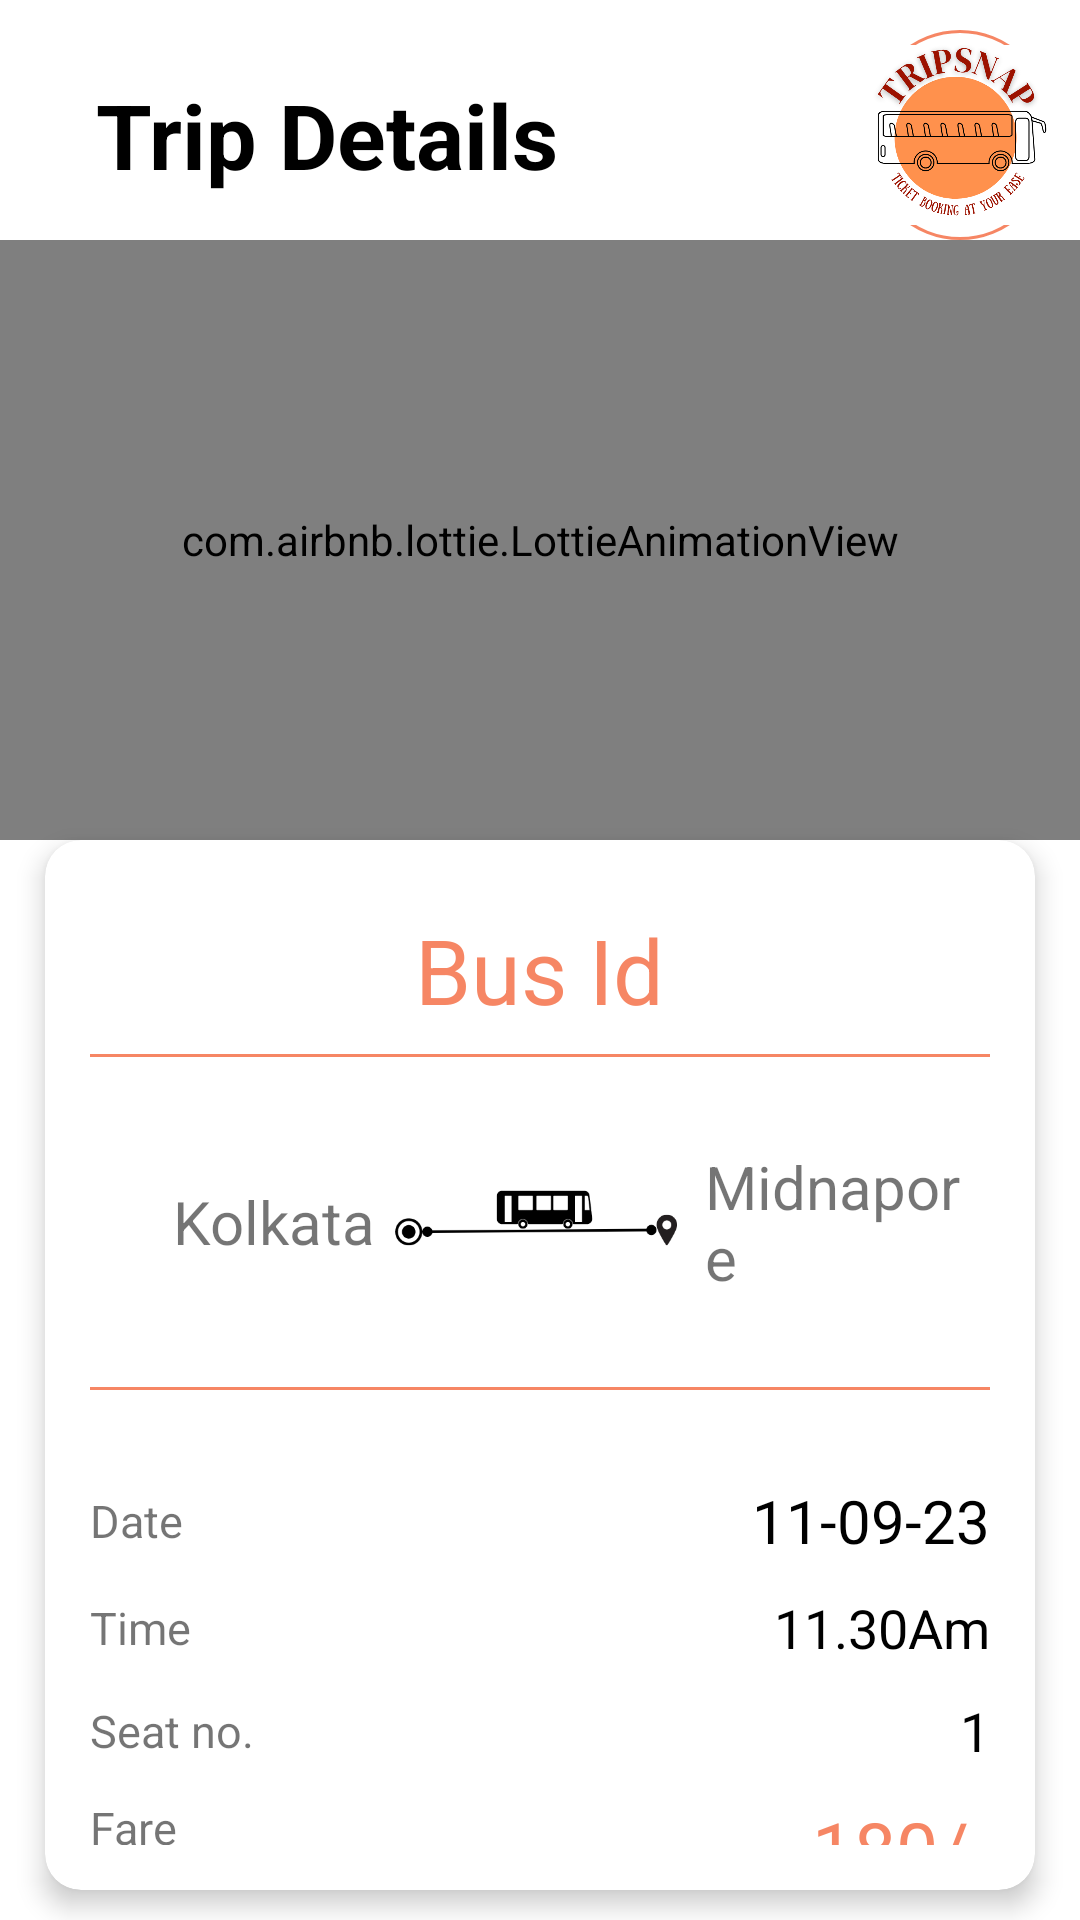

Layout XML and referenced resources for this Android screen:
<!-- AndroidManifest.xml: application theme Theme.TripSnap -->
<!-- res/layout/activity_history.xml -->
<?xml version="1.0" encoding="utf-8"?>
<RelativeLayout xmlns:android="http://schemas.android.com/apk/res/android"
    xmlns:app="http://schemas.android.com/apk/res-auto"
    xmlns:tools="http://schemas.android.com/tools"
    android:layout_width="match_parent"
    android:layout_height="match_parent"
    android:background="@color/white"
    tools:context=".Activity.Bus.HistoryActivity">

    <androidx.constraintlayout.widget.ConstraintLayout
        android:id="@+id/action_bar"
        android:layout_width="match_parent"
        android:layout_height="90dp"
        android:layout_marginBottom="4dp"
        android:padding="10dp"
        app:layout_constraintStart_toStartOf="parent"
        app:layout_constraintTop_toTopOf="parent">

         <LinearLayout
             android:layout_width="wrap_content"
             android:layout_height="match_parent"
             android:orientation="horizontal"
             tools:ignore="MissingConstraints">
             <TextView
                 android:id="@+id/back_btn"
                 android:layout_width="wrap_content"
                 android:layout_height="match_parent"
                 android:paddingLeft="12dp"
                 android:drawableLeft="@drawable/ic_back_btn"
                 android:layout_gravity="center"
                 app:layout_constraintLeft_toLeftOf="parent"
                 app:layout_constraintBottom_toBottomOf="parent"
                 app:layout_constraintTop_toTopOf="parent"
                 />

             <TextView
                 android:layout_width="wrap_content"
                 android:layout_height="match_parent"
                 android:layout_centerVertical="true"
                 android:gravity="center"
                 android:paddingLeft="10dp"
                 android:text="Trip Details"
                 android:textColor="@color/black"
                 android:textSize="30sp"
                 android:textStyle="bold"
                 app:layout_constraintBottom_toBottomOf="parent"
                 app:layout_constraintEnd_toStartOf="@+id/logo"
                 app:layout_constraintLeft_toRightOf="@+id/back_btn"
                 app:layout_constraintTop_toTopOf="parent"
                 />
         </LinearLayout>


        <ImageView
                android:id="@+id/logo"
                android:layout_width="60dp"
                android:layout_height="match_parent"
                android:layout_alignParentEnd="true"
                android:layout_alignParentRight="true"
                android:background="@drawable/img_bg"
                android:layout_gravity="end"
                android:src="@drawable/logo"
                app:layout_constraintRight_toRightOf="parent"
                app:layout_constraintTop_toTopOf="parent"
                app:layout_constraintBottom_toBottomOf="parent"
                />


    </androidx.constraintlayout.widget.ConstraintLayout>










    <LinearLayout
        android:layout_width="match_parent"
        android:layout_height="wrap_content"
        android:orientation="vertical"
        android:layout_marginTop="80dp"
        android:gravity="center">
    <com.airbnb.lottie.LottieAnimationView
        android:id="@+id/anim"
        android:layout_width="match_parent"
        android:layout_height="200dp"
        app:lottie_rawRes="@raw/animation_bus"
        app:lottie_autoPlay="true"
        app:lottie_loop="true"
        />


    <androidx.cardview.widget.CardView
        android:layout_width="match_parent"
        android:layout_height="wrap_content"
        android:layout_below="@+id/anim"
        android:layout_marginHorizontal="15dp"
        android:layout_marginBottom="10dp"
        app:cardCornerRadius="12dp"
        app:cardElevation="5dp"
        app:cardMaxElevation="12dp">

        <LinearLayout
            android:layout_width="match_parent"
            android:layout_height="wrap_content"
            android:layout_margin="15dp"
            android:orientation="vertical">

            <TextView
                android:id="@+id/TVbus_id"
                android:layout_width="wrap_content"
                android:layout_height="wrap_content"
                android:layout_gravity="center"
                android:layout_marginVertical="8dp"
                android:text="Bus Id"
                android:textAlignment="center"
                android:textColor="@color/main"
                android:textSize="30sp" />


            <View
                android:layout_width="320dp"
                android:layout_height="1dp"
                android:layout_gravity="center_horizontal"
                android:layout_marginHorizontal="20dp"
                android:background="@color/main" />

            <LinearLayout
                android:layout_width="match_parent"
                android:layout_height="wrap_content"
                android:layout_marginVertical="10dp"
                android:orientation="horizontal">

                <TextView
                    android:id="@+id/source"
                    android:layout_width="0dp"

                    android:layout_height="wrap_content"
                    android:layout_gravity="center"
                    android:layout_weight="1"
                    android:gravity="end"
                    android:paddingVertical="15dp"
                    android:paddingRight="5dp"
                    android:text="Kolkata"
                    android:textSize="20sp" />

                <ImageView
                    android:layout_width="0dp"
                    android:layout_height="90dp"
                    android:layout_weight="1"
                    android:gravity="center"
                    android:paddingVertical="15dp"
                    android:src="@drawable/src_desti" />

                <TextView
                    android:id="@+id/destination"
                    android:layout_width="0dp"
                    android:layout_height="wrap_content"
                    android:layout_gravity="center"
                    android:layout_weight="1"
                    android:gravity="start"
                    android:paddingVertical="15dp"
                    android:paddingLeft="5dp"
                    android:text="Midnapore"
                    android:textSize="20sp" />
            </LinearLayout>

            <View
                android:layout_width="320dp"
                android:layout_height="1dp"
                android:layout_gravity="center_horizontal"
                android:layout_marginHorizontal="20dp"
                android:background="@color/main" />

            <LinearLayout
                android:layout_width="match_parent"
                android:layout_height="wrap_content"
                android:layout_marginTop="30dp"
                android:layout_marginBottom="10dp"
                android:orientation="horizontal">

                <TextView
                    android:layout_width="wrap_content"
                    android:layout_height="wrap_content"
                    android:layout_gravity="center"
                    android:layout_marginRight="10dp"
                    android:text="Date"
                    android:textSize="15sp" />

                <TextView
                    android:id="@+id/date"
                    android:layout_width="match_parent"
                    android:layout_height="wrap_content"

                    android:gravity="end"
                    android:text="11-09-23"

                    android:textColor="@color/black"
                    android:textSize="20sp" />
            </LinearLayout>

            <LinearLayout
                android:layout_width="match_parent"
                android:layout_height="wrap_content"
                android:orientation="horizontal">

                <TextView
                    android:layout_width="wrap_content"
                    android:layout_height="wrap_content"
                    android:layout_gravity="center"
                    android:layout_marginRight="10dp"
                    android:text="Time"
                    android:textSize="15sp" />

                <TextView
                    android:id="@+id/time"
                    android:layout_width="match_parent"
                    android:layout_height="wrap_content"
                    android:gravity="end"
                    android:text="11.30Am"
                    android:textColor="@color/black"
                    android:textSize="18sp" />
            </LinearLayout>


            <LinearLayout
                android:layout_width="match_parent"
                android:layout_height="wrap_content"
                android:layout_marginVertical="10dp"
                android:orientation="horizontal">

                <TextView
                    android:layout_width="wrap_content"
                    android:layout_height="wrap_content"
                    android:layout_gravity="center"
                    android:text="Seat no."
                    android:textSize="15sp" />

                <TextView
                    android:id="@+id/seat_no"
                    android:layout_width="match_parent"
                    android:layout_height="wrap_content"
                    android:gravity="end"
                    android:paddingLeft="10dp"
                    android:text="1"
                    android:textColor="@color/black"
                    android:textSize="18sp" />

            </LinearLayout>

            <LinearLayout
                android:layout_width="match_parent"
                android:layout_height="wrap_content"
                android:orientation="horizontal">


                <TextView
                    android:layout_width="wrap_content"
                    android:layout_height="wrap_content"
                    android:layout_gravity="center"
                    android:layout_marginRight="15dp"

                    android:gravity="start"
                    android:text="Fare"
                    android:textSize="15sp" />

                <TextView
                    android:id="@+id/fare"
                    android:layout_width="match_parent"
                    android:layout_height="wrap_content"
                    android:gravity="end"

                    android:text="180/-"
                    android:textColor="@color/main"
                    android:textSize="25sp" />

            </LinearLayout>


        </LinearLayout>
    </androidx.cardview.widget.CardView>
    </LinearLayout>





</RelativeLayout>
<!-- resources referenced by this layout -->
<resources>
  <color name="black">#FF000000</color>
  <color name="main">#D3F46D44</color>
  <color name="white">#FFFFFFFF</color>
  <!-- drawable img_bg (drawable) -->
  <?xml version="1.0" encoding="utf-8"?>
  <shape xmlns:android="http://schemas.android.com/apk/res/android">
  
      <corners android:radius="35dp"/>
      <stroke android:color="@color/main"
          android:width="1dp"/>
  
  </shape>
  <!-- drawable logo: png bitmap (drawable, 77029 bytes) -->
  <!-- drawable src_desti: png bitmap (drawable, 5081 bytes) -->
  <style name="Theme.TripSnap" parent="Theme.MaterialComponents.Light.NoActionBar">
          
          <item name="colorPrimary">@color/main</item>
          <item name="colorPrimaryVariant">@color/main</item>
          <item name="colorOnPrimary">@color/white</item>
          
          <item name="colorSecondary">@color/teal_200</item>
          <item name="colorSecondaryVariant">@color/teal_700</item>
          <item name="colorOnSecondary">@color/black</item>
          
          <item name="android:statusBarColor" tools:targetApi="21">?attr/colorPrimaryVariant</item>
          
      </style>
  <color name="teal_200">#FF03DAC5</color>
  <color name="teal_700">#FF018786</color>
</resources>
